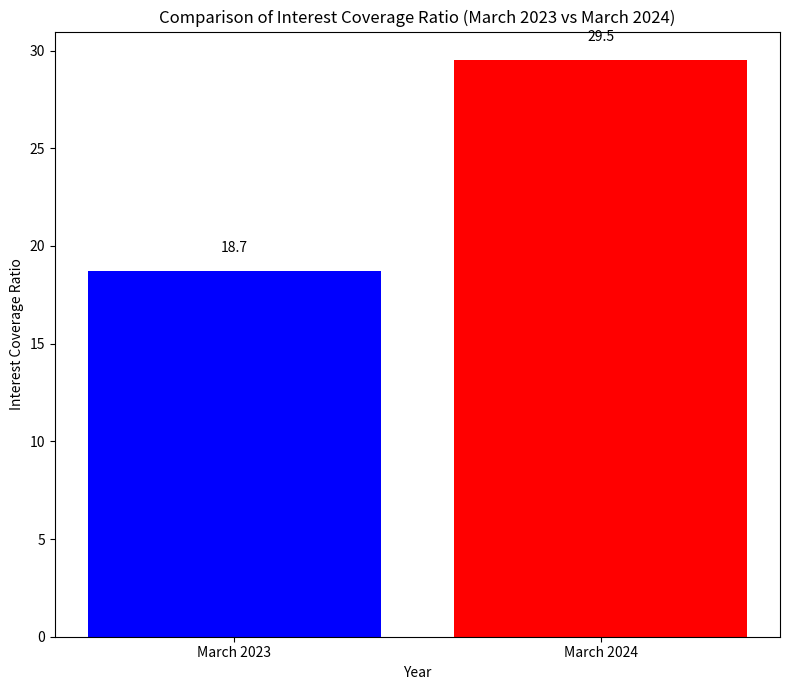

This chart was generated by the following Python code:
import matplotlib.pyplot as plt

# Data for Interest Coverage Ratios
years = ['March 2023', 'March 2024']
interest_coverage_ratios = [18.7, 29.5]  # Replace these values with actual data if available

# Create the bar chart
plt.figure(figsize=(8, 7))
plt.bar(years, interest_coverage_ratios, color=['blue', 'red'])

# Add labels and title
plt.xlabel('Year')
plt.ylabel('Interest Coverage Ratio')
plt.title('Comparison of Interest Coverage Ratio (March 2023 vs March 2024)')

# Display the value on top of each bar
for i in range(len(interest_coverage_ratios)):
    plt.text(i, interest_coverage_ratios[i] + 1, str(round(interest_coverage_ratios[i], 1)), ha='center')

# Show the plot
plt.tight_layout()
plt.show()
